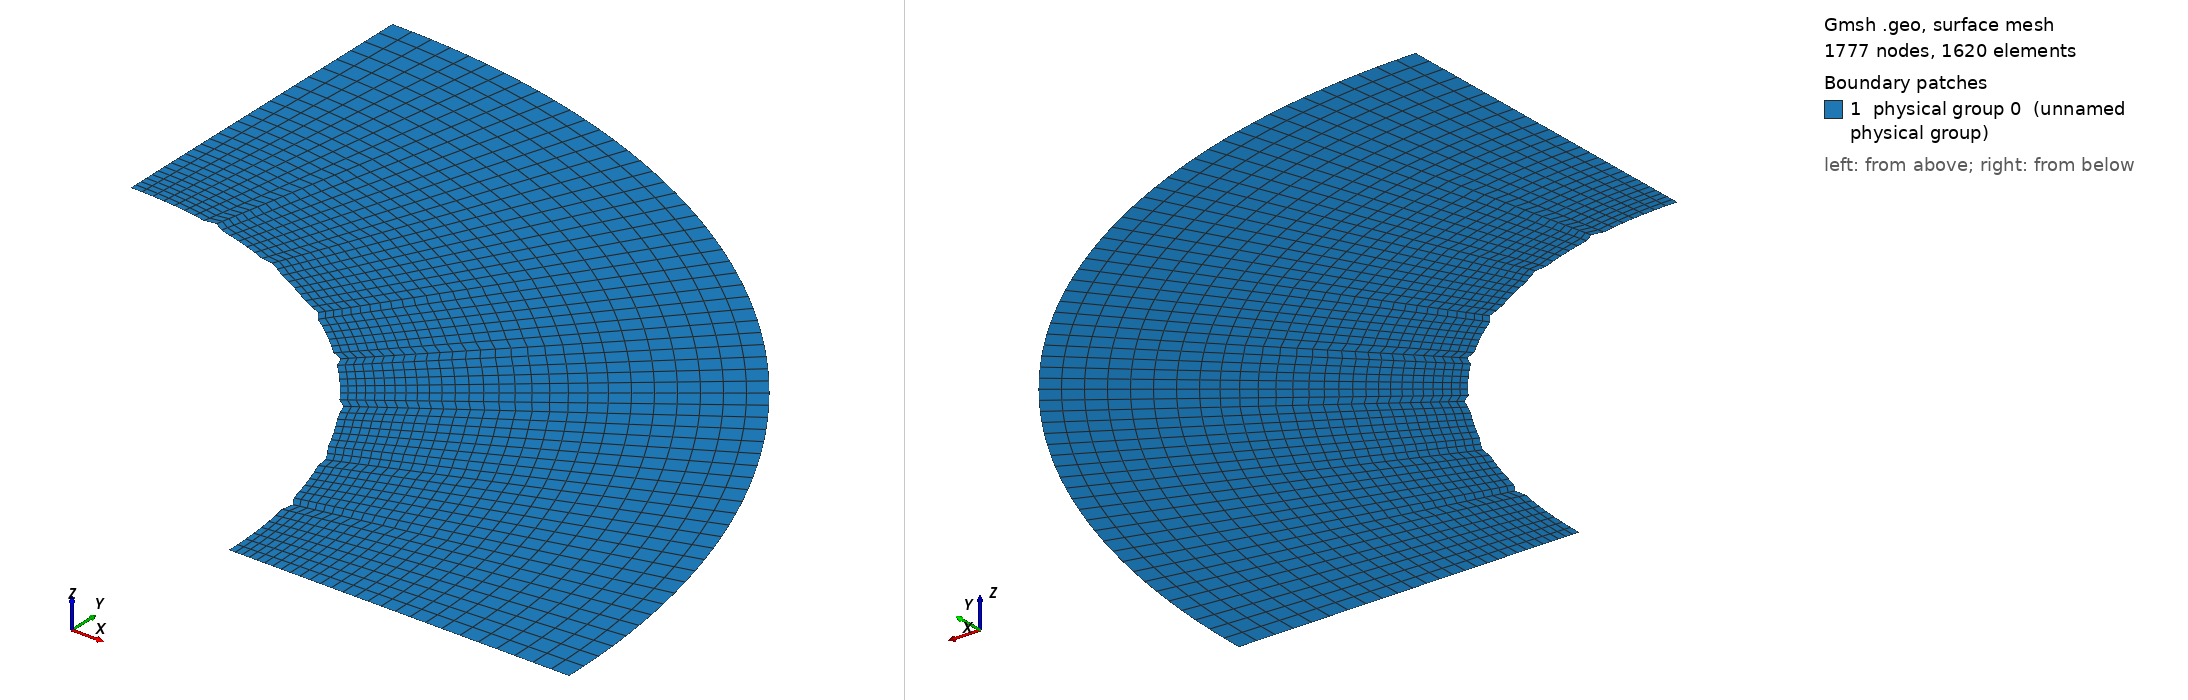

Gmsh geometry script, surface-meshed: 1777 nodes, 1620 surface elements. Boundary patches (legend numbers): 1 physical group 0 (unnamed physical group). Left view from above one corner, right view from below the opposite corner. Legend entries are the model's physical surfaces. The drawing asked Gmsh for element sizes between 1% and 20% of the model's largest extent; the script's own settings can give other sizes.

=== Cnoidal_Cylinder_thin_quarter_perturb_test11.geo (drawn) ===

lc = 0.1;//0.05;

r_outer = 0.18; // radius of outer circle
r_out = 0.15; // radius of refined area
r_in = 0.1; // radius of inner circle 
H = 0.1; // height of cylinder
nb_slices_quarter = 60; //number of layers in one quarter OF CIRCLE
nb_rings = 20; // number of concentric cell rings
nb_layers_z = 1; // number of vertical layers

Point(1) = {0,0,0,lc}; // Center
Point(2) = {r_in,0,0,lc};
Point(3) = {r_out,0,0,lc};
Point(4) = {-r_in,0,0,lc};
Point(5) = {-r_out,0,0,lc};
Point(6) = {0,r_in,0,lc};
Point(7) = {0,r_out,0,lc};
Point(8) = {0,-r_in,0,lc};
Point(9) = {0,-r_out,0,lc};

Point(10) = {r_outer,0,0,lc};
Point(11) = {-r_outer,0,0,lc};
Point(12) = {0,r_outer,0,lc};
Point(13) = {0,-r_outer,0,lc};

Line(1) = {2,3};
Line(2) = {4,5};
Line(3) = {6,7};
Line(4) = {8,9};

//Construct the perturbed hole//
alpha = 1; //Frequency
M = 0;
M1 = 0; //0.01;//Amplitude
n = 36;//8; //number of pieces in one period

n_points = n*alpha-1; //Number of points for each quarter

alpha1=18*alpha;
alpha2 = alpha;
alpha3 = alpha;
alpha4 = alpha;
n_points1 = 65; //257;
n_points2 = 1;
n_points3 = 1;
n_points4 = 1;

pList_1[0] = 2; //First point label for the 1st quarter

For i In {1:n_points1}
 //If(i==1||i==4)
  //r = M1*Sin(alpha1*i*Pi/2/(n_points1+1))+r_in;
 //EndIf
  r = M1*Sin(alpha1*i*Pi/2/(n_points1+1))+r_in;
 //If(i==33||i==65||i==97||i==129||i==161||i==193||i==225)
 If(i==9||i==17||i==25||i==33||i==41||i==49||i==57) //for n_points=65;
   r = r+0.001;
  EndIf
  pList_1[i] = newp;
  Point(pList_1[i]) = {r*Cos(i*Pi/2/(n_points1+1)), r*Sin(i*Pi/2/(n_points1+1)), 0, lc};
EndFor
pList_1[n_points1+1] = 6; //Last point label for the 1st quarter
Spline(newl) = pList_1[];

pList_2[0] = 6; //First point label for the 2nd quarter
For i In {1:n_points2}
  r = M*Sin(alpha2*i*Pi/2/(n_points2+1))+r_in;
  pList_2[i] = newp;
  Point(pList_2[i]) = {r*Cos(Pi/2+i*Pi/2/(n_points2+1)), r*Sin(Pi/2+i*Pi/2/(n_points2+1)), 0, lc};
EndFor
pList_2[n_points2+1] = 4; //Last point label for the 2nd quarter
Spline(newl) = pList_2[];

pList_3[0] = 4; //First point label for the 3rd quarter
For i In {1:n_points3}
  r = M*Sin(alpha3*i*Pi/2/(n_points3+1))+r_in;
  pList_3[i] = newp;
  Point(pList_3[i]) = {r*Cos(Pi+i*Pi/2/(n_points3+1)), r*Sin(Pi+i*Pi/2/(n_points3+1)), 0, lc};
EndFor
pList_3[n_points3+1] = 8; //Last point label for the 3rd quarter
Spline(newl) = pList_3[];


pList_4[0] = 8; //First point label for the 4th quarter
For i In {1:n_points4}
  r = M*Sin(alpha4*i*Pi/2/(n_points4+1))+r_in;
  pList_4[i] = newp;
  Point(pList_4[i]) = {r*Cos(1.5*Pi+i*Pi/2/(n_points4+1)), r*Sin(1.5*Pi+i*Pi/2/(n_points4+1)), 0, lc};
EndFor
pList_4[n_points4+1] = 2; //Last point label for the 4th quarter
Spline(newl) = pList_4[];

Circle(9) = {3, 1, 7};
Circle(10) = {7, 1, 5};
Circle(11) = {5, 1, 9};
Circle(12) = {9, 1, 3};

Transfinite Line {1,2,3,4} = Ceil(nb_rings+1) Using Progression 1.05;
Transfinite Line {5,9} = Ceil(nb_slices_quarter+1) Using Progression 1;
Transfinite Line {6,10} = Ceil(nb_slices_quarter+1) Using Progression 1;
Transfinite Line {7,11} = Ceil(nb_slices_quarter+1) Using Progression 1;
Transfinite Line {8,12} = Ceil(nb_slices_quarter+1) Using Progression 1;

Line Loop(13) = {1, 9, -3, -5};
Ruled Surface(14) = {13};
Line Loop(15) = {3, 10, -2, -6};
Ruled Surface(16) = {15};
Line Loop(17) = {2, 11, -4, -7};
Ruled Surface(18) = {17};
Line Loop(19) = {4, 12, -1, -8};
Ruled Surface(20) = {19};


Circle(21) = {10, 1, 12};
Circle(22) = {12, 1, 11};
Circle(23) = {11, 1, 13};
Circle(24) = {13, 1, 10};
Line(25) = {3, 10};
Line(26) = {7, 12};
Line(27) = {5, 11};
Line(28) = {9, 13};

Transfinite Line {21,22,23,24} = Ceil(nb_slices_quarter+1) Using Progression 1;
Transfinite Line {25,26,27,28} = 8; //Using Progression 1.05;
Line Loop(31) = {25,21,-26,-9};
Plane Surface(32) = {31};
Line Loop(33) = {26,22,-27,-10};
Plane Surface(34) = {33};
Line Loop(35) = {27,23,-28,-11};
Plane Surface(36) = {35};
Line Loop(37) = {28,24,-25,-12};
Plane Surface(38) = {37};


Transfinite Surface {14,16,18,20};
Recombine Surface {14,16,18,20};
Transfinite Surface {32,34,36,38};
Recombine Surface {32,34,36,38};


//Extrude {0, 0, H} {
//  Surface{16, 14, 20, 18}; Layers{1}; Recombine;
//}
//Coherence;

//Physical Line(0) = {21, 22, 23, 24};
//Physical Line(1) = {5, 6, 7, 8};

//Physical Surface(0) = {14, 16, 18, 20};
//Physical Surface(1) = {32, 34, 36, 38};
Delete {
  Surface{16, 18, 20, 34, 36, 38};
}
Delete {
  Line{22, 23, 24, 28, 27, 10, 2, 11, 12, 4, 6, 7, 8};
}
Delete {
  Point{11, 13, 9, 5};
}
Delete {
  Point{46, 4, 47, 8, 48};
}
Physical Line(0) = {5};
Physical Line(1) = {25, 1};
Physical Line(2) = {21};
Physical Line(3) = {26, 3};
Physical Surface(0) = {14, 32};
